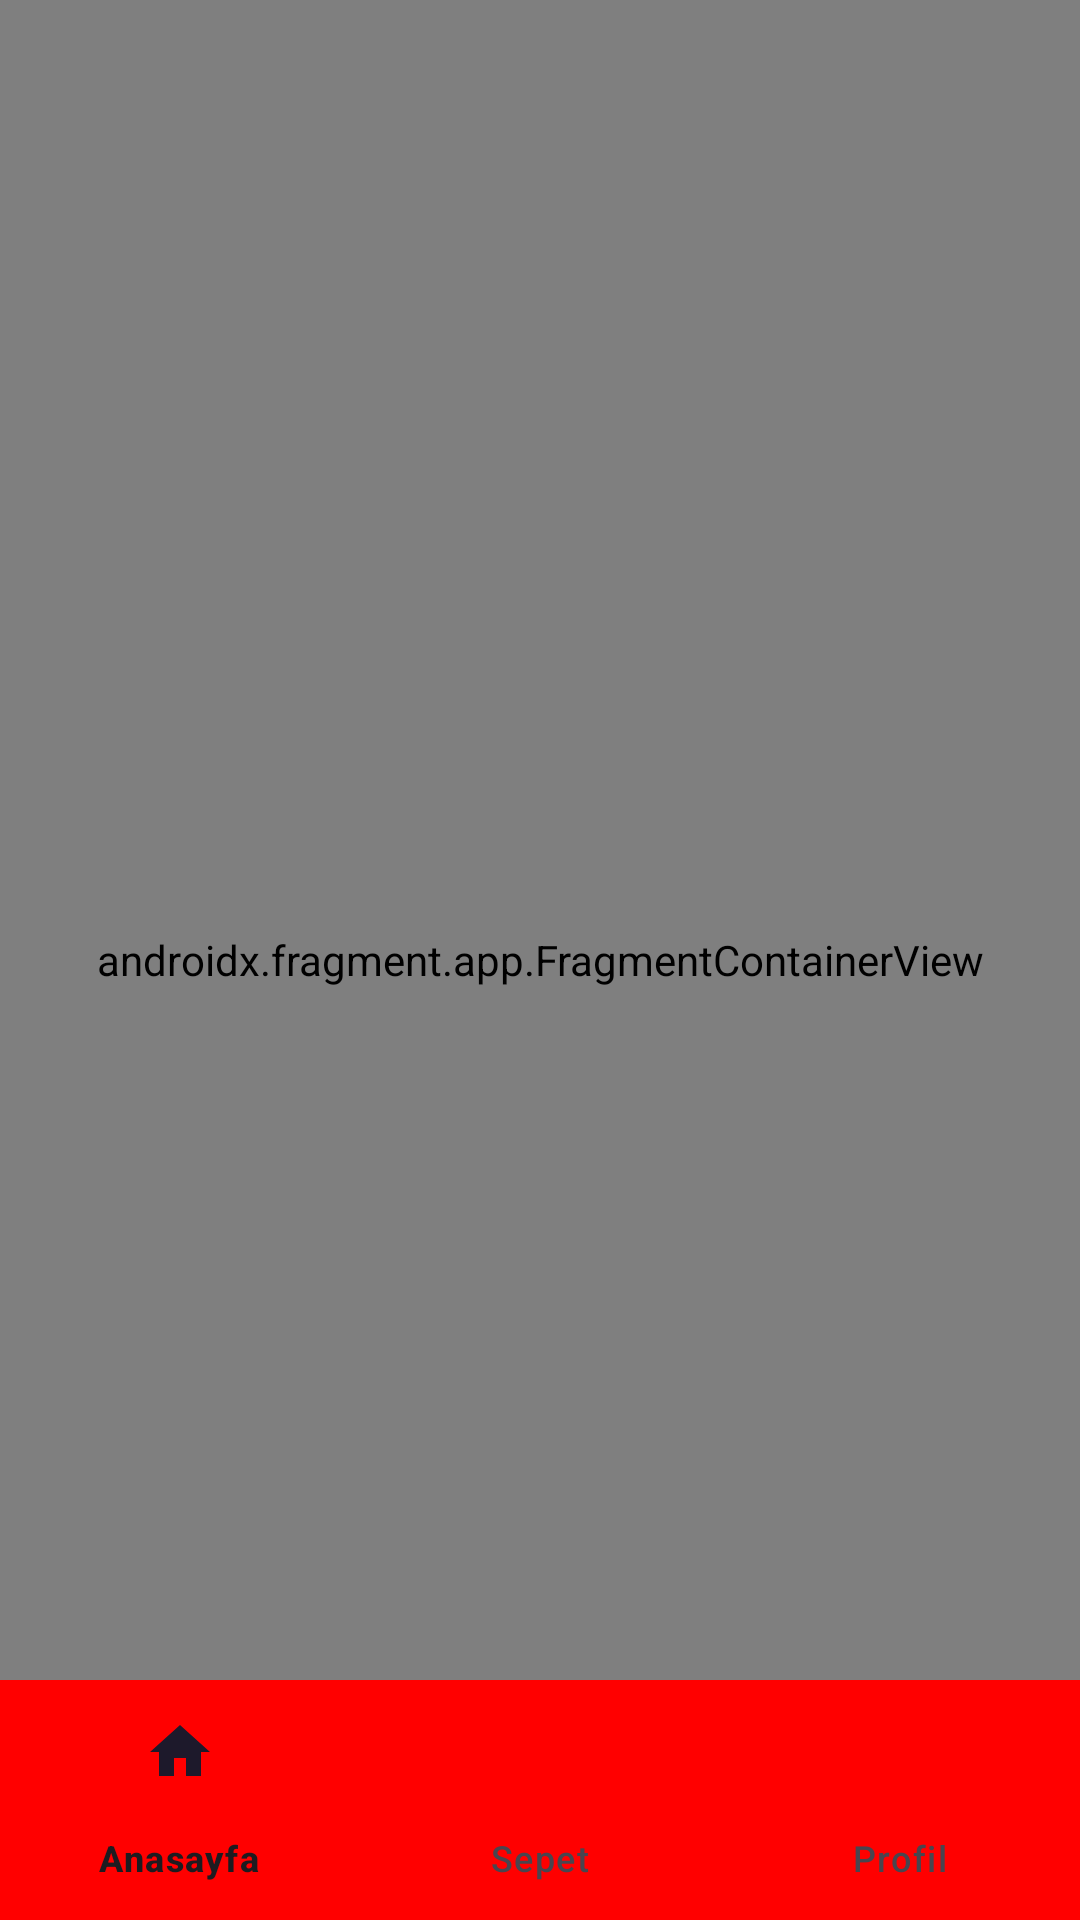

Here is an Android app screen rendered from its layout file. Give the layout XML and the strings, colors and styles it references.
<!-- AndroidManifest.xml: application theme Theme.Hazir -->
<!-- res/layout/activity_main.xml -->
<?xml version="1.0" encoding="utf-8"?>
<androidx.constraintlayout.widget.ConstraintLayout xmlns:android="http://schemas.android.com/apk/res/android"
    xmlns:app="http://schemas.android.com/apk/res-auto"
    xmlns:tools="http://schemas.android.com/tools"
    android:id="@+id/main"
    android:layout_width="match_parent"
    android:layout_height="match_parent"
    tools:context=".MainActivity">


    <androidx.fragment.app.FragmentContainerView
        android:id="@+id/navHostFragment"
        android:name="androidx.navigation.fragment.NavHostFragment"
        android:layout_width="0dp"
        android:layout_height="0dp"
        app:defaultNavHost="true"
        app:layout_constraintBottom_toBottomOf="parent"
        app:layout_constraintEnd_toEndOf="parent"
        app:layout_constraintStart_toStartOf="parent"
        app:layout_constraintTop_toTopOf="parent"
        app:navGraph="@navigation/main_activity_nav" />

    <com.google.android.material.bottomnavigation.BottomNavigationView
        android:id="@+id/bottomNavigationView"
        android:background="@color/primary"
        android:layout_width="0dp"
        android:layout_height="wrap_content"
        app:layout_constraintBottom_toBottomOf="parent"
        app:layout_constraintEnd_toEndOf="parent"
        app:layout_constraintStart_toStartOf="parent"
        app:menu="@menu/menu_tasarim" />
</androidx.constraintlayout.widget.ConstraintLayout>
<!-- resources referenced by this layout -->
<resources>
  <color name="primary">#FF0000</color>
  <style name="Theme.Hazir" parent="Base.Theme.Hazir" />
  <style name="Base.Theme.Hazir" parent="Theme.Material3.DayNight.NoActionBar">
          <item name="android:statusBarColor">@color/primary</item>
          
          
      </style>
</resources>
